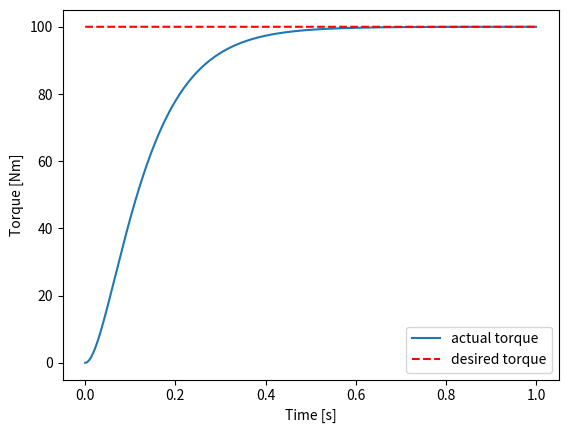

Python code for this plot:
import matplotlib.pyplot as plt
import numpy as np
import time

class MotorResponse:
    def __init__(self, natural_frequency, damping_ratio=1.0):
        """
        Initialize the SecondOrderCriticallyDampedSystem class.

        :param damping_ratio: The damping ratio of the system.
        :param natural_frequency: The natural frequency of the system.
        """
        self.damping_ratio = damping_ratio
        self.natural_frequency = natural_frequency
        self.output = 37.0  # Initial output value
        self.o_dot = 0.0  # Initial output velocity

    def get_actual_torque(self, input_torque, dt):
        """
        Update the system based on the input force.

        :param input_force: The current input force value.
        :param dt: The timestep for the simulation.
        :return: The updated output value.
        """
        # Euler step for output velocity
        if 1/(2*dt) < self.natural_frequency:
            raise ValueError("Time step too large")
        
        self.o_dot += dt * (input_torque * self.natural_frequency**2 
                            - 2 * self.damping_ratio * self.natural_frequency * self.o_dot 
                            - self.natural_frequency ** 2 * self.output)
        # Euler step for output
        self.output += dt * self.o_dot
        return self.output


if __name__ == "__main__":
    freq = 15
    damping = 1.05
    response = MotorResponse(freq, damping)
    response.output = 0.0

    dt = 0.00001
    times = np.arange(0, 1, dt)
    input_torques = 100*np.ones_like(times)

    actual_torques = np.zeros_like(times)
    t_prev = 0
    for i, t in enumerate(times):
        delta_t = t-t_prev
        t_prev = t
        actual_torques[i] = response.get_actual_torque(input_torques[i], delta_t)


    plt.figure()
    plt.plot(times, actual_torques, label='actual torque')
    plt.plot(times, input_torques, 'r--', label='desired torque')
    plt.xlabel('Time [s]')
    plt.ylabel('Torque [Nm]')
    plt.legend()
    plt.show()